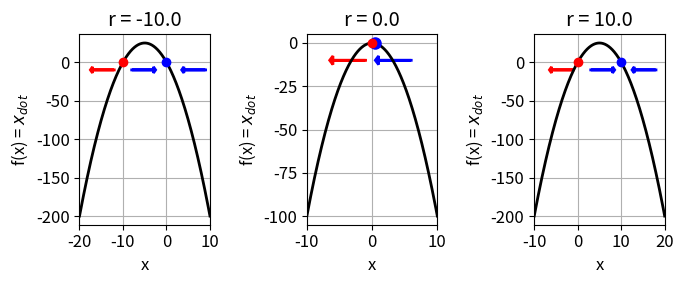
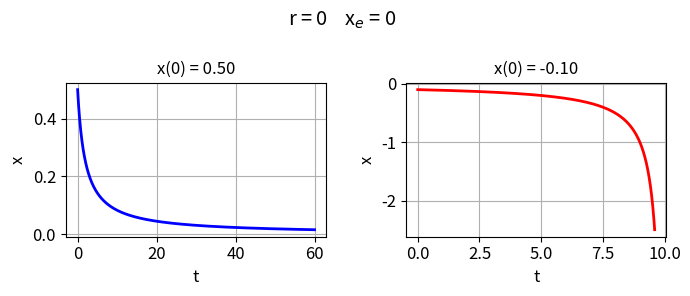
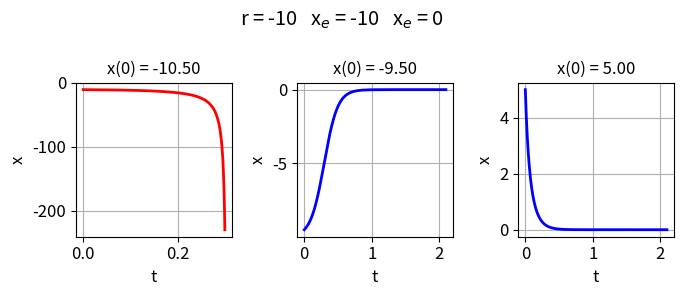
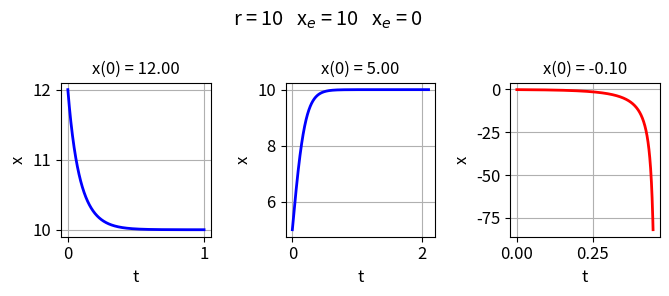
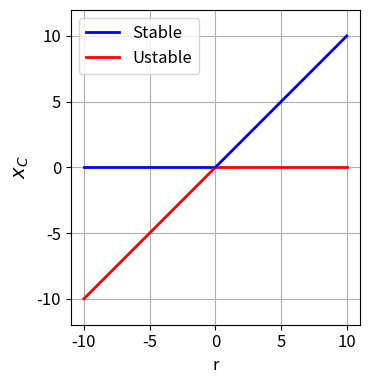

Python code for these plots, in order:
# -*- coding: utf-8 -*-
"""
Created on Fri Feb 16 21:22:37 2024

[redacted]
"""

# https://math.libretexts.org/Bookshelves/Scientific_Computing_Simulations_and_Modeling/Scientific_Computing_(Chasnov)/II%3A_Dynamical_Systems_and_Chaos/12%3A_Concepts_and_Tools

# LIBRARIES  ================================================================
import numpy as np
from scipy.integrate import odeint
import matplotlib.pyplot as plt
from scipy.signal import find_peaks
import time
from numpy import pi, sin, cos, linspace

plt.close('all')

tStart = time.time()

#%%   FUNCTIONS
def funct(r,x):
    xDot = r*x - x**2
    return xDot

#%%  SOLVE ODE
# Solve ODE for x
def lorenz(t, state):    
    xS = state
    dx = r*xS - xS**2
    return dx  

#%%  Fig 1: Plot x vs xDot
plt.rcParams['font.size'] = 12
plt.rcParams["figure.figsize"] = (7,3)
fig1, ax = plt.subplots(1,3)

C = 0; r = -10
x1, x2 = -20,10
x = linspace(x1,x2,599)
xDot = funct(r,x)
ax[C].set_xlabel('x',color = 'black')
ax[C].set_ylabel('f(x) = $x_{dot}$',color= 'black')   
ax[C].grid()
ax[C].set_title('r = %0.1f' %r)
ax[C].set_xlim([x1,x2])
ax[C].set_xticks([-20,-10,0,10])
ax[C].plot(x,xDot,'k',lw = 2)
ax[C].plot(0,0,'bo',ms = 6)
ax[C].plot(r,0,'ro',ms = 6)
ax[C].arrow(-12, -10, -5, 0, head_width=8, head_length=0.5, lw = 2,fc='red', ec='red')
ax[C].arrow(-8, -10, 5, 0, head_width=8, head_length=0.5, lw = 2,fc='b', ec='b')
ax[C].arrow(9, -10, -5, 0, head_width=8, head_length=0.5, lw = 2,fc='b', ec='b')

C = 1; r = 0
x1, x2 = -10,10
x = linspace(x1,x2,599)
xDot = funct(r,x)
ax[C].set_xlabel('x',color = 'black')
ax[C].set_ylabel('f(x) = $x_{dot}$',color= 'black')   
ax[C].xaxis.grid()
ax[C].yaxis.grid()
ax[C].set_title('r = %0.1f' %r)
ax[C].set_xlim([x1,x2])
ax[C].plot(x,xDot,'k',lw = 2)
ax[C].plot(0.5,0,'bo',ms = 8)
ax[C].plot(r,0,'ro',ms = 6)
ax[C].arrow(-1, -10, -5, 0, head_width=5, head_length=0.5, lw = 2,fc='red', ec='red')
ax[C].arrow(6, -10, -5, 0, head_width=5, head_length=0.5, lw = 2,fc='b', ec='b')

C = 2; r = 10
x1, x2 = -10,20
x = linspace(x1,x2,599)
xDot = funct(r,x)
ax[C].set_xlabel('x',color = 'black')
ax[C].set_ylabel('f(x) = $x_{dot}$',color= 'black')   
ax[C].xaxis.grid()
ax[C].yaxis.grid()
ax[C].set_title('r = %0.1f' %r)
ax[C].set_xlim([x1,x2])
ax[C].set_xticks([-10,0,10,20])
xP = x; yP = xDot; 
ax[C].plot(xP,yP,'k',lw = 2)
ax[C].plot(0,0,'ro',ms = 6)
ax[C].plot(r,0,'bo',ms = 6)
ax[C].arrow(-1, -10, -5, 0, head_width=8, head_length=0.5, lw = 2,fc='r', ec='r')
ax[C].arrow(3, -10, 5, 0, head_width=8, head_length=0.5, lw = 2,fc='b', ec='b')
ax[C].arrow(18, -10, -5, 0, head_width=8, head_length=0.5, lw = 2,fc='b', ec='b')

fig1.tight_layout()

#%%  Fig 2:
plt.rcParams['font.size'] = 12
plt.rcParams["figure.figsize"] = (7,3)
fig2, ax = plt.subplots(1,2)

r = 0; xC = 0
C = 0
x0 = 0.5
tMax = 60 
t = linspace(0,tMax,999)
sol = odeint(lorenz, x0, t, tfirst=True)
xS = sol[:,0] 
ax[C].set_xlabel('t',color = 'black')
ax[C].set_ylabel('x',color= 'black')
ax[C].set_title(r'x(0) = %2.2f' %x0, fontsize = 12)
ax[C].grid()
ax[C].plot(t,xS,'b',lw = 2)    

C = 1
x0 = -0.1
tMax = 9.6 
t = linspace(0,tMax,999)
sol = odeint(lorenz, x0, t, tfirst=True)
xS = sol[:,0] 
ax[C].set_xlabel('t',color = 'black')
ax[C].set_ylabel('x',color= 'black')
ax[C].set_title('x(0) = %2.2f' %x0, fontsize = 12)
ax[C].grid()
ax[C].plot(t,xS,'r',lw = 2) 
fig2.suptitle('r = %0.0f' %r  + '    x$_e$ = 0')
fig2.tight_layout() 

#%%  Fig 3:
plt.rcParams['font.size'] = 12
plt.rcParams["figure.figsize"] = (7,3)
fig3, ax = plt.subplots(1,3)

r = -10
xC = np.zeros(2); xC[0] = 0; xC[1] = r
C = 0
x0 = -10.5
tMax = 0.3
t = linspace(0,tMax,999)
sol = odeint(lorenz, x0, t, tfirst=True)
xS = sol[:,0] 
ax[C].set_xlabel('t',color = 'black')
ax[C].set_ylabel('x',color= 'black')
ax[C].set_title(r'x(0) = %2.2f' %x0, fontsize = 12)
ax[C].grid()
ax[C].plot(t,xS,'r',lw = 2)    

C = 1
x0 = -9.5
tMax = 2.1
t = linspace(0,tMax,999)
sol = odeint(lorenz, x0, t, tfirst=True)
xS = sol[:,0] 
ax[C].set_xlabel('t',color = 'black')
ax[C].set_ylabel('x',color= 'black')
ax[C].set_title('x(0) = %2.2f' %x0, fontsize = 12)
ax[C].grid()
ax[C].plot(t,xS,'b',lw = 2) 

C = 2
x0 = 5
tMax = 2.1
t = linspace(0,tMax,999)
sol = odeint(lorenz, x0, t, tfirst=True)
xS = sol[:,0] 
ax[C].set_xlabel('t',color = 'black')
ax[C].set_ylabel('x',color= 'black')
ax[C].set_title('x(0) = %2.2f' %x0, fontsize = 12)
ax[C].grid()
ax[C].plot(t,xS,'b',lw = 2) 

fig3.suptitle('r = %0.0f' %r +'   x$_e$ = %0.0f' %xC[1]     + '   x$_e$ = %0.0f' %xC[0])
fig3.tight_layout() 


#%%  Fig 4: r =+10  t vs x
plt.rcParams['font.size'] = 12
plt.rcParams["figure.figsize"] = (7,3)
fig4, ax = plt.subplots(1,3)

r = 10
xC = np.zeros(2); xC[0] = 0; xC[1] = r
C = 0
x0 = 12
tMax = 1
t = linspace(0,tMax,999)
sol = odeint(lorenz, x0, t, tfirst=True)
xS = sol[:,0] 
ax[C].set_xlabel('t',color = 'black')
ax[C].set_ylabel('x',color= 'black')
ax[C].set_title(r'x(0) = %2.2f' %x0, fontsize = 12)
ax[C].grid()
ax[C].plot(t,xS,'b',lw = 2)    

C = 1
x0 = 5
tMax = 2.1
t = linspace(0,tMax,999)
sol = odeint(lorenz, x0, t, tfirst=True)
xS = sol[:,0] 
ax[C].set_xlabel('t',color = 'black')
ax[C].set_ylabel('x',color= 'black')
ax[C].set_title('x(0) = %2.2f' %x0, fontsize = 12)
ax[C].grid()
ax[C].plot(t,xS,'b',lw = 2) 

C = 2
x0 = -0.1
tMax = 0.45
t = linspace(0,tMax,999)
sol = odeint(lorenz, x0, t, tfirst=True)
xS = sol[:,0] 
ax[C].set_xlabel('t',color = 'black')
ax[C].set_ylabel('x',color= 'black')
ax[C].set_title('x(0) = %2.2f' %x0, fontsize = 12)
ax[C].grid()
ax[C].plot(t,xS,'r',lw = 2) 

fig4.suptitle('r = %0.0f' %r +'   x$_e$ = %0.0f' %xC[1]     + '   x$_e$ = %0.0f' %xC[0])
fig4.tight_layout() 


#%% r vs xE
plt.rcParams['font.size'] = 12
plt.rcParams["figure.figsize"] = (4,4)
fig5, ax = plt.subplots(1)

ax.set_xlabel('r',color = 'black',fontsize = 12)
ax.set_ylabel('$x_C$',color= 'black',fontsize = 14)

ax.grid()

ax.set_xlim([-10,10]); ax.set_ylim([-10,10])

ax.plot([-10,0],[0,0],'b',lw = 2,label = 'Stable') 
ax.plot([0,10],[0,0],'r',lw = 2,label = 'Ustable') 
ax.plot([-10,0],[-10, 0],'r',lw = 2) 
ax.plot([0,10],[0, 10],'b',lw = 2) 

ax.legend() 
ax.axis('equal')
fig5.tight_layout() 

#%%
tExe = time.time() - tStart
print('  ')
print('Execution time')
print(tExe)

#%%
'''
fig1.savefig('a1.png')
fig2.savefig('a2.png')
fig3.savefig('a3.png')
fig4.savefig('a4.png')
fig5.savefig('a5.png')



'''




